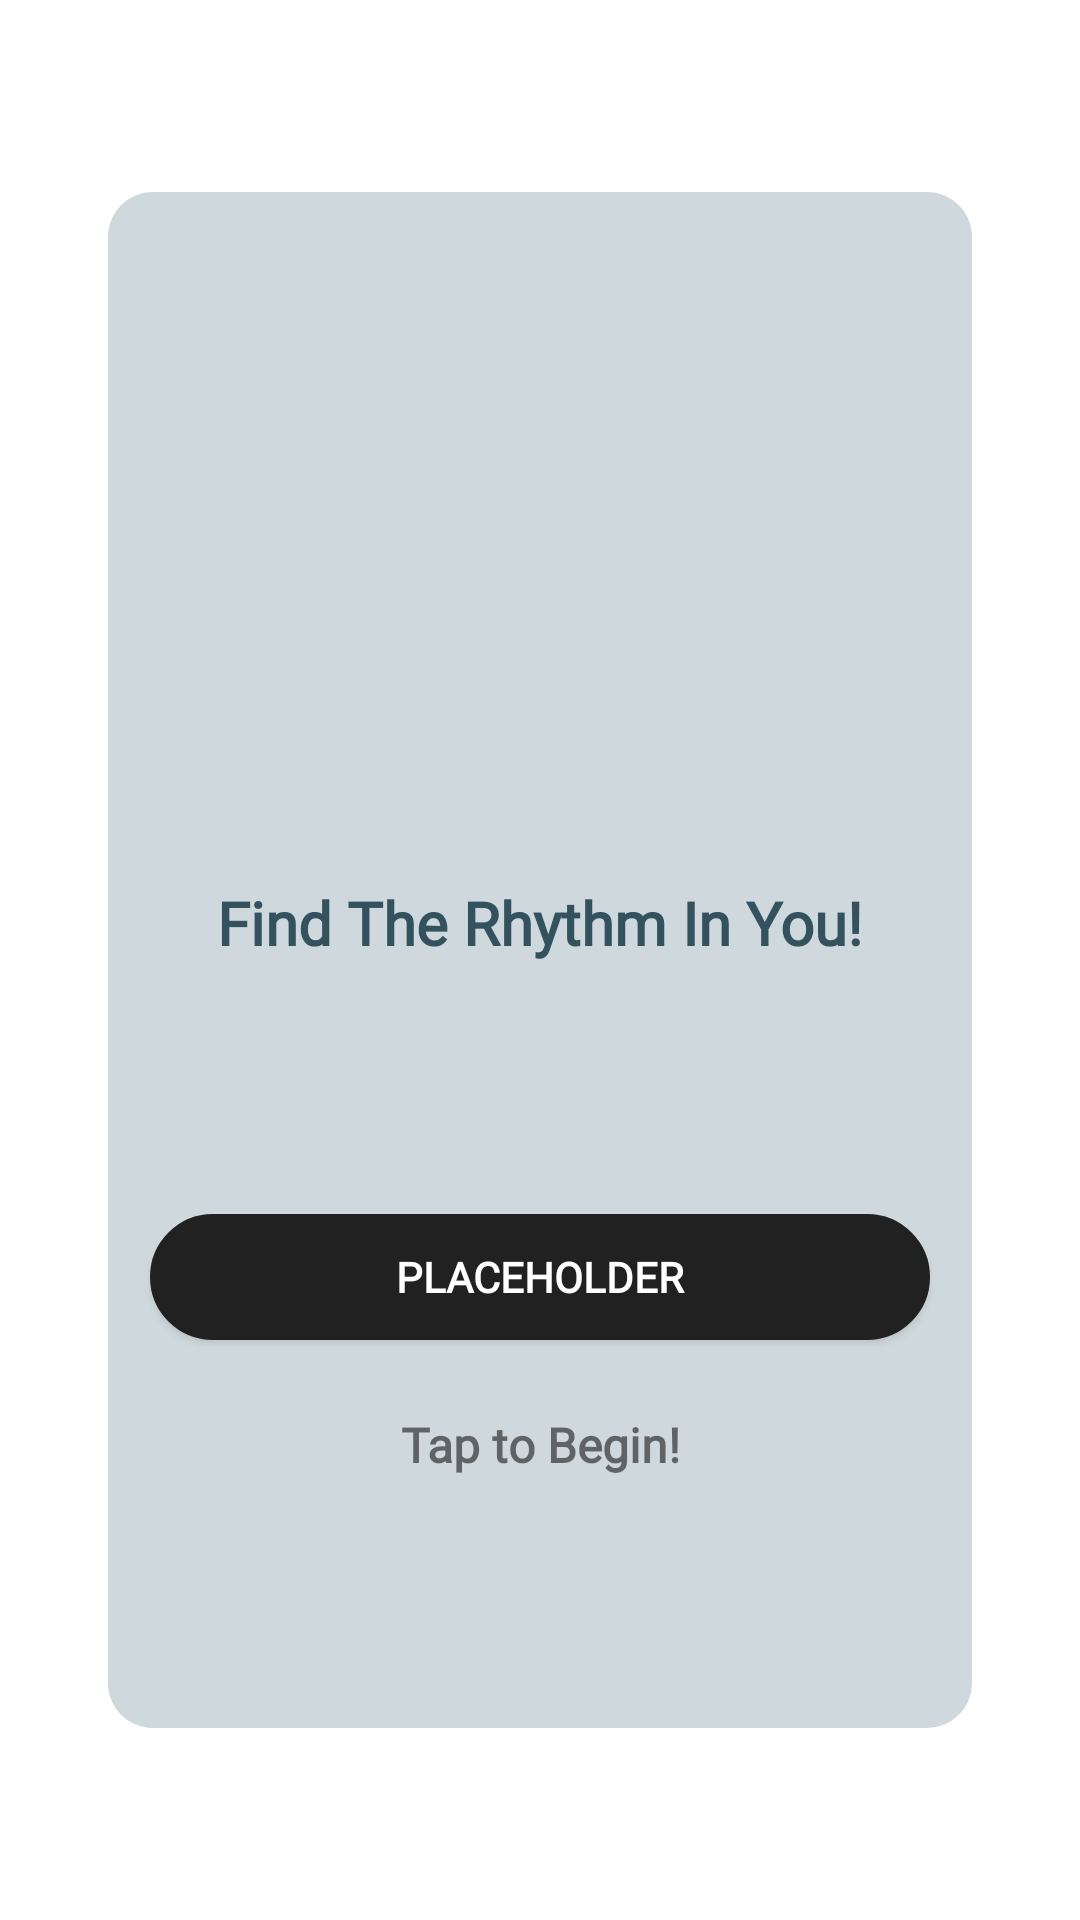

The Android layout XML behind this screen, and the referenced resources:
<!-- AndroidManifest.xml: application theme Theme.BeatBeat_Team22 -->
<!-- res/layout/activity_title_screen.xml -->
<?xml version="1.0" encoding="utf-8"?>
<androidx.constraintlayout.widget.ConstraintLayout xmlns:android="http://schemas.android.com/apk/res/android"
    xmlns:app="http://schemas.android.com/apk/res-auto"
    xmlns:tools="http://schemas.android.com/tools"
    android:layout_width="match_parent"
    android:layout_height="match_parent"
    tools:context=".TitleScreenActivity">


    <androidx.constraintlayout.widget.ConstraintLayout
        android:id="@+id/constraintLayout"
        android:layout_width="0dp"
        android:layout_height="0dp"
        android:background="@drawable/layout_bg"
        app:circularflow_radiusInDP="10"
        app:layout_constraintBottom_toBottomOf="parent"
        app:layout_constraintEnd_toEndOf="parent"
        app:layout_constraintHeight_percent="0.8"
        app:layout_constraintStart_toStartOf="parent"
        app:layout_constraintTop_toTopOf="parent"
        app:layout_constraintWidth_percent="0.8">

        <ImageView
            android:id="@+id/TitleLogo"
            android:layout_width="182dp"
            android:layout_height="182dp"
            android:layout_marginTop="32dp"
            app:layout_constraintBottom_toTopOf="@id/TitleSlogan"
            app:layout_constraintEnd_toEndOf="parent"
            app:layout_constraintStart_toStartOf="parent"
            app:layout_constraintTop_toTopOf="parent"
            app:srcCompat="@drawable/music" />

        <TextView
            android:id="@+id/TitleSlogan"
            android:layout_width="wrap_content"
            android:layout_height="wrap_content"
            android:layout_marginTop="16dp"
            android:fontFamily="@font/caviar_dreams"
            android:text="Find The Rhythm In You!"
            android:textColor="@color/secondaryDarkColor"
            android:textSize="20sp"
            android:textStyle="bold"
            app:layout_constraintEnd_toEndOf="parent"
            app:layout_constraintStart_toStartOf="parent"
            app:layout_constraintTop_toBottomOf="@+id/TitleLogo" />

        <Button
            android:id="@+id/TitleTapButton"
            android:layout_width="260dp"
            android:layout_height="42dp"
            android:background="@drawable/button_bg"
            android:fontFamily="@font/caviar_dreams"
            android:text="Placeholder"
            android:textColor="@color/primaryTextColor"
            android:textStyle="bold"
            app:layout_constraintBottom_toTopOf="@+id/TitleTapHelp"
            app:layout_constraintEnd_toEndOf="parent"
            app:layout_constraintStart_toStartOf="parent"
            app:layout_constraintTop_toBottomOf="@id/TitleSlogan"
            app:layout_constraintVertical_chainStyle="packed" />

        <TextView
            android:id="@+id/TitleTapHelp"
            android:layout_width="wrap_content"
            android:layout_height="wrap_content"
            android:layout_marginTop="24dp"
            android:fontFamily="@font/caviar_dreams"
            android:text="Tap to Begin!"
            android:textSize="16sp"
            android:textStyle="bold"
            app:layout_constraintBottom_toBottomOf="parent"
            app:layout_constraintEnd_toEndOf="parent"
            app:layout_constraintStart_toStartOf="parent"
            app:layout_constraintTop_toBottomOf="@id/TitleTapButton" />

    </androidx.constraintlayout.widget.ConstraintLayout>


</androidx.constraintlayout.widget.ConstraintLayout>
<!-- resources referenced by this layout -->
<resources>
  <color name="primaryTextColor">#ffffff</color>
  <color name="secondaryDarkColor">#34515e</color>
  <!-- drawable button_bg (drawable) -->
  <?xml version="1.0" encoding="utf-8"?>
  <shape xmlns:android="http://schemas.android.com/apk/res/android" >
      <stroke android:width="3dp"
          android:color="@color/primaryColor"/>
      <solid android:color="@color/primaryColor"/>
      <corners
          android:bottomLeftRadius="25dp"
          android:bottomRightRadius="25dp"
          android:topLeftRadius="25dp"
          android:topRightRadius="25dp" />
  </shape>
  <!-- drawable layout_bg (drawable) -->
  <?xml version="1.0" encoding="UTF-8"?>
  <shape xmlns:android="http://schemas.android.com/apk/res/android">
      <solid android:color="@color/backgroundColor"/>
  
      <corners android:radius="15dp"/>
      <padding android:left="0dp" android:top="0dp" android:right="0dp" android:bottom="0dp" />
  </shape>
  <style name="Theme.BeatBeat_Team22" parent="Theme.MaterialComponents.DayNight.DarkActionBar">
          
          <item name="colorPrimary">@color/primaryColor</item>
          <item name="colorPrimaryVariant">@color/primaryDarkColor</item>
          <item name="colorOnPrimary">@color/primaryTextColor</item>
          
          <item name="colorSecondary">@color/secondaryColor</item>
          <item name="colorSecondaryVariant">@color/secondaryDarkColor</item>
          <item name="colorOnSecondary">@color/secondaryTextColor</item>
          
          <item name="android:statusBarColor" tools:targetApi="l">?attr/colorPrimaryVariant</item>
          
      </style>
  <color name="primaryColor">#212121</color>
  <color name="backgroundColor">#cfd8dc</color>
  <color name="primaryDarkColor">#000000</color>
  <color name="secondaryColor">#607d8b</color>
  <color name="secondaryTextColor">#000000</color>
</resources>
